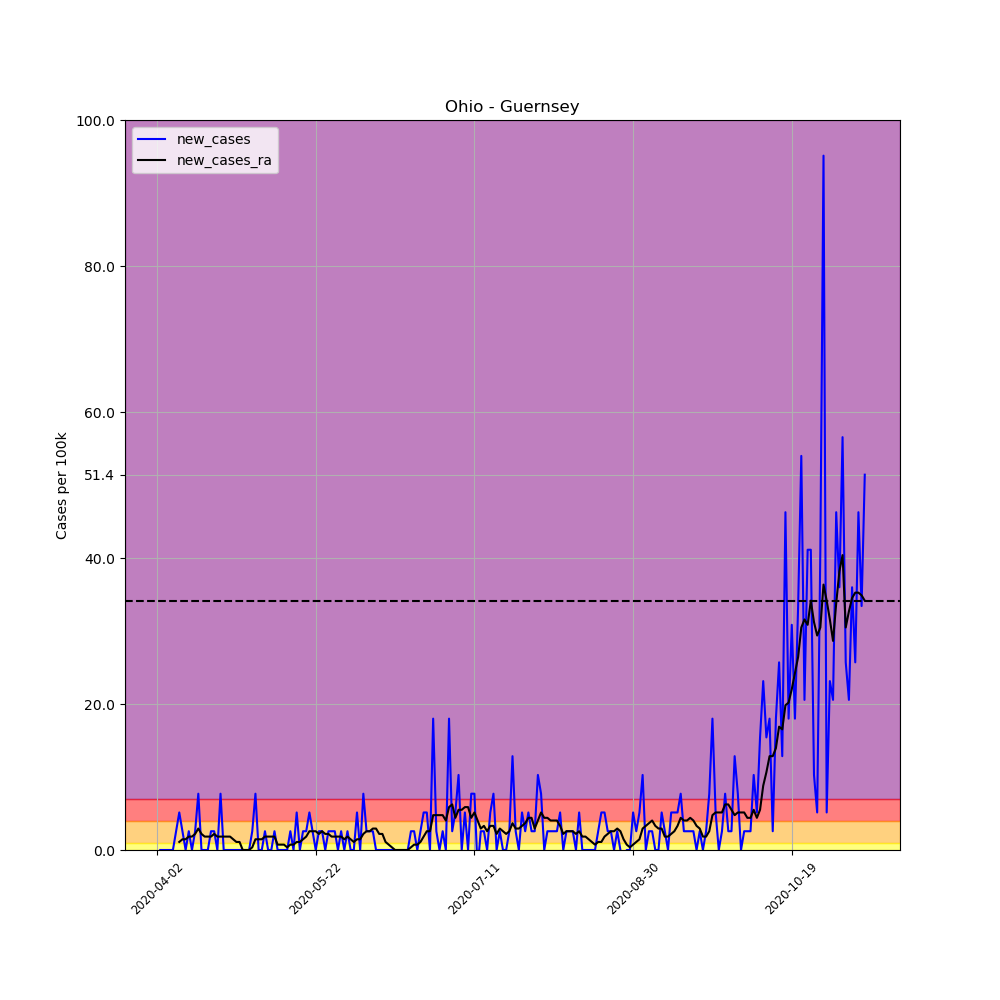

The table this chart was drawn from, first rows:
, date, county, state, fips, cases, deaths, COUNTY, STNAME, CTYNAME, POPESTIMATE2019, per_100k, per_100k_ra, new_cases, new_cases_ra
525202, 2020-04-02, Guernsey, Ohio, 39059, 1, 0, 59, Ohio, Guernsey, 38875, 2.572, , , 
525203, 2020-04-03, Guernsey, Ohio, 39059, 1, 0, 59, Ohio, Guernsey, 38875, 2.572, , 0.0, 
525204, 2020-04-04, Guernsey, Ohio, 39059, 1, 0, 59, Ohio, Guernsey, 38875, 2.572, , 0.0, 
525205, 2020-04-05, Guernsey, Ohio, 39059, 1, 0, 59, Ohio, Guernsey, 38875, 2.572, , 0.0, 
525206, 2020-04-06, Guernsey, Ohio, 39059, 1, 0, 59, Ohio, Guernsey, 38875, 2.572, , 0.0, 
525207, 2020-04-07, Guernsey, Ohio, 39059, 1, 0, 59, Ohio, Guernsey, 38875, 2.572, , 0.0, 
525208, 2020-04-08, Guernsey, Ohio, 39059, 2, 0, 59, Ohio, Guernsey, 38875, 5.145, 2.94, 2.572, 
525209, 2020-04-09, Guernsey, Ohio, 39059, 4, 0, 59, Ohio, Guernsey, 38875, 10.29, 4.042, 5.145, 1.102
525210, 2020-04-10, Guernsey, Ohio, 39059, 5, 0, 59, Ohio, Guernsey, 38875, 12.86, 5.512, 2.572, 1.47
525211, 2020-04-11, Guernsey, Ohio, 39059, 5, 0, 59, Ohio, Guernsey, 38875, 12.86, 6.982, 0.0, 1.47
525212, 2020-04-12, Guernsey, Ohio, 39059, 6, 0, 59, Ohio, Guernsey, 38875, 15.43, 8.819, 2.572, 1.837
525213, 2020-04-13, Guernsey, Ohio, 39059, 6, 0, 59, Ohio, Guernsey, 38875, 15.43, 10.66, 0.0, 1.837
525214, 2020-04-14, Guernsey, Ohio, 39059, 7, 0, 59, Ohio, Guernsey, 38875, 18.01, 12.86, 2.572, 2.205
525215, 2020-04-15, Guernsey, Ohio, 39059, 10, 0, 59, Ohio, Guernsey, 38875, 25.72, 15.8, 7.717, 2.94
525216, 2020-04-16, Guernsey, Ohio, 39059, 10, 0, 59, Ohio, Guernsey, 38875, 25.72, 18.01, 0.0, 2.205
525217, 2020-04-17, Guernsey, Ohio, 39059, 10, 0, 59, Ohio, Guernsey, 38875, 25.72, 19.84, 0.0, 1.837
525218, 2020-04-18, Guernsey, Ohio, 39059, 10, 0, 59, Ohio, Guernsey, 38875, 25.72, 21.68, 0.0, 1.837
525219, 2020-04-19, Guernsey, Ohio, 39059, 11, 0, 59, Ohio, Guernsey, 38875, 28.3, 23.52, 2.572, 1.837
525220, 2020-04-20, Guernsey, Ohio, 39059, 12, 0, 59, Ohio, Guernsey, 38875, 30.87, 25.72, 2.572, 2.205
525221, 2020-04-21, Guernsey, Ohio, 39059, 12, 0, 59, Ohio, Guernsey, 38875, 30.87, 27.56, 0.0, 1.837
525222, 2020-04-22, Guernsey, Ohio, 39059, 15, 0, 59, Ohio, Guernsey, 38875, 38.59, 29.4, 7.717, 1.837
525223, 2020-04-23, Guernsey, Ohio, 39059, 15, 0, 59, Ohio, Guernsey, 38875, 38.59, 31.24, 0.0, 1.837
525224, 2020-04-24, Guernsey, Ohio, 39059, 15, 0, 59, Ohio, Guernsey, 38875, 38.59, 33.07, 0.0, 1.837
525225, 2020-04-25, Guernsey, Ohio, 39059, 15, 0, 59, Ohio, Guernsey, 38875, 38.59, 34.91, 0.0, 1.837
525226, 2020-04-26, Guernsey, Ohio, 39059, 15, 0, 59, Ohio, Guernsey, 38875, 38.59, 36.38, 0.0, 1.47
525227, 2020-04-27, Guernsey, Ohio, 39059, 15, 0, 59, Ohio, Guernsey, 38875, 38.59, 37.48, 0.0, 1.102
525228, 2020-04-28, Guernsey, Ohio, 39059, 15, 0, 59, Ohio, Guernsey, 38875, 38.59, 38.59, 0.0, 1.102
525229, 2020-04-29, Guernsey, Ohio, 39059, 15, 0, 59, Ohio, Guernsey, 38875, 38.59, 38.59, 0.0, 5.075305255429287e-16
525230, 2020-04-30, Guernsey, Ohio, 39059, 15, 0, 59, Ohio, Guernsey, 38875, 38.59, 38.59, 0.0, 5.075305255429287e-16
525231, 2020-05-01, Guernsey, Ohio, 39059, 15, 0, 59, Ohio, Guernsey, 38875, 38.59, 38.59, 0.0, 5.075305255429287e-16
525232, 2020-05-02, Guernsey, Ohio, 39059, 16, 0, 59, Ohio, Guernsey, 38875, 41.16, 38.95, 2.572, 0.3675
525233, 2020-05-03, Guernsey, Ohio, 39059, 19, 0, 59, Ohio, Guernsey, 38875, 48.87, 40.42, 7.717, 1.47
525234, 2020-05-04, Guernsey, Ohio, 39059, 19, 0, 59, Ohio, Guernsey, 38875, 48.87, 41.89, 0.0, 1.47
525235, 2020-05-05, Guernsey, Ohio, 39059, 19, 0, 59, Ohio, Guernsey, 38875, 48.87, 43.36, 0.0, 1.47
525236, 2020-05-06, Guernsey, Ohio, 39059, 20, 0, 59, Ohio, Guernsey, 38875, 51.45, 45.2, 2.572, 1.837
525237, 2020-05-07, Guernsey, Ohio, 39059, 20, 0, 59, Ohio, Guernsey, 38875, 51.45, 47.04, 0.0, 1.837
525238, 2020-05-08, Guernsey, Ohio, 39059, 20, 0, 59, Ohio, Guernsey, 38875, 51.45, 48.87, 0.0, 1.837
525239, 2020-05-09, Guernsey, Ohio, 39059, 21, 0, 59, Ohio, Guernsey, 38875, 54.02, 50.71, 2.572, 1.837
525240, 2020-05-10, Guernsey, Ohio, 39059, 21, 0, 59, Ohio, Guernsey, 38875, 54.02, 51.45, 0.0, 0.735
525241, 2020-05-11, Guernsey, Ohio, 39059, 21, 0, 59, Ohio, Guernsey, 38875, 54.02, 52.18, 0.0, 0.735
525242, 2020-05-12, Guernsey, Ohio, 39059, 21, 0, 59, Ohio, Guernsey, 38875, 54.02, 52.92, 0.0, 0.735
525243, 2020-05-13, Guernsey, Ohio, 39059, 21, 0, 59, Ohio, Guernsey, 38875, 54.02, 53.28, 0.0, 0.3675
525244, 2020-05-14, Guernsey, Ohio, 39059, 22, 0, 59, Ohio, Guernsey, 38875, 56.59, 54.02, 2.572, 0.735
525245, 2020-05-15, Guernsey, Ohio, 39059, 22, 0, 59, Ohio, Guernsey, 38875, 56.59, 54.75, 0.0, 0.735
525246, 2020-05-16, Guernsey, Ohio, 39059, 24, 0, 59, Ohio, Guernsey, 38875, 61.74, 55.86, 5.145, 1.102
525247, 2020-05-17, Guernsey, Ohio, 39059, 24, 0, 59, Ohio, Guernsey, 38875, 61.74, 56.96, 0.0, 1.102
525248, 2020-05-18, Guernsey, Ohio, 39059, 25, 0, 59, Ohio, Guernsey, 38875, 64.31, 58.43, 2.572, 1.47
525249, 2020-05-19, Guernsey, Ohio, 39059, 26, 0, 59, Ohio, Guernsey, 38875, 66.88, 60.27, 2.572, 1.837
525250, 2020-05-20, Guernsey, Ohio, 39059, 28, 0, 59, Ohio, Guernsey, 38875, 72.03, 62.84, 5.145, 2.572
525251, 2020-05-21, Guernsey, Ohio, 39059, 29, 0, 59, Ohio, Guernsey, 38875, 74.6, 65.41, 2.572, 2.572
525252, 2020-05-22, Guernsey, Ohio, 39059, 29, 0, 59, Ohio, Guernsey, 38875, 74.6, 67.98, 0.0, 2.572
525253, 2020-05-23, Guernsey, Ohio, 39059, 30, 0, 59, Ohio, Guernsey, 38875, 77.17, 70.19, 2.572, 2.205
525254, 2020-05-24, Guernsey, Ohio, 39059, 31, 0, 59, Ohio, Guernsey, 38875, 79.74, 72.76, 2.572, 2.572
525255, 2020-05-25, Guernsey, Ohio, 39059, 31, 0, 59, Ohio, Guernsey, 38875, 79.74, 74.97, 0.0, 2.205
525256, 2020-05-26, Guernsey, Ohio, 39059, 32, 0, 59, Ohio, Guernsey, 38875, 82.32, 77.17, 2.572, 2.205
525257, 2020-05-27, Guernsey, Ohio, 39059, 33, 0, 59, Ohio, Guernsey, 38875, 84.89, 79.01, 2.572, 1.837
525258, 2020-05-28, Guernsey, Ohio, 39059, 34, 0, 59, Ohio, Guernsey, 38875, 87.46, 80.85, 2.572, 1.837
525259, 2020-05-29, Guernsey, Ohio, 39059, 34, 0, 59, Ohio, Guernsey, 38875, 87.46, 82.68, 0.0, 1.837
525260, 2020-05-30, Guernsey, Ohio, 39059, 35, 1, 59, Ohio, Guernsey, 38875, 90.03, 84.52, 2.572, 1.837
525261, 2020-05-31, Guernsey, Ohio, 39059, 35, 1, 59, Ohio, Guernsey, 38875, 90.03, 85.99, 0.0, 1.47
... 164 more rows
